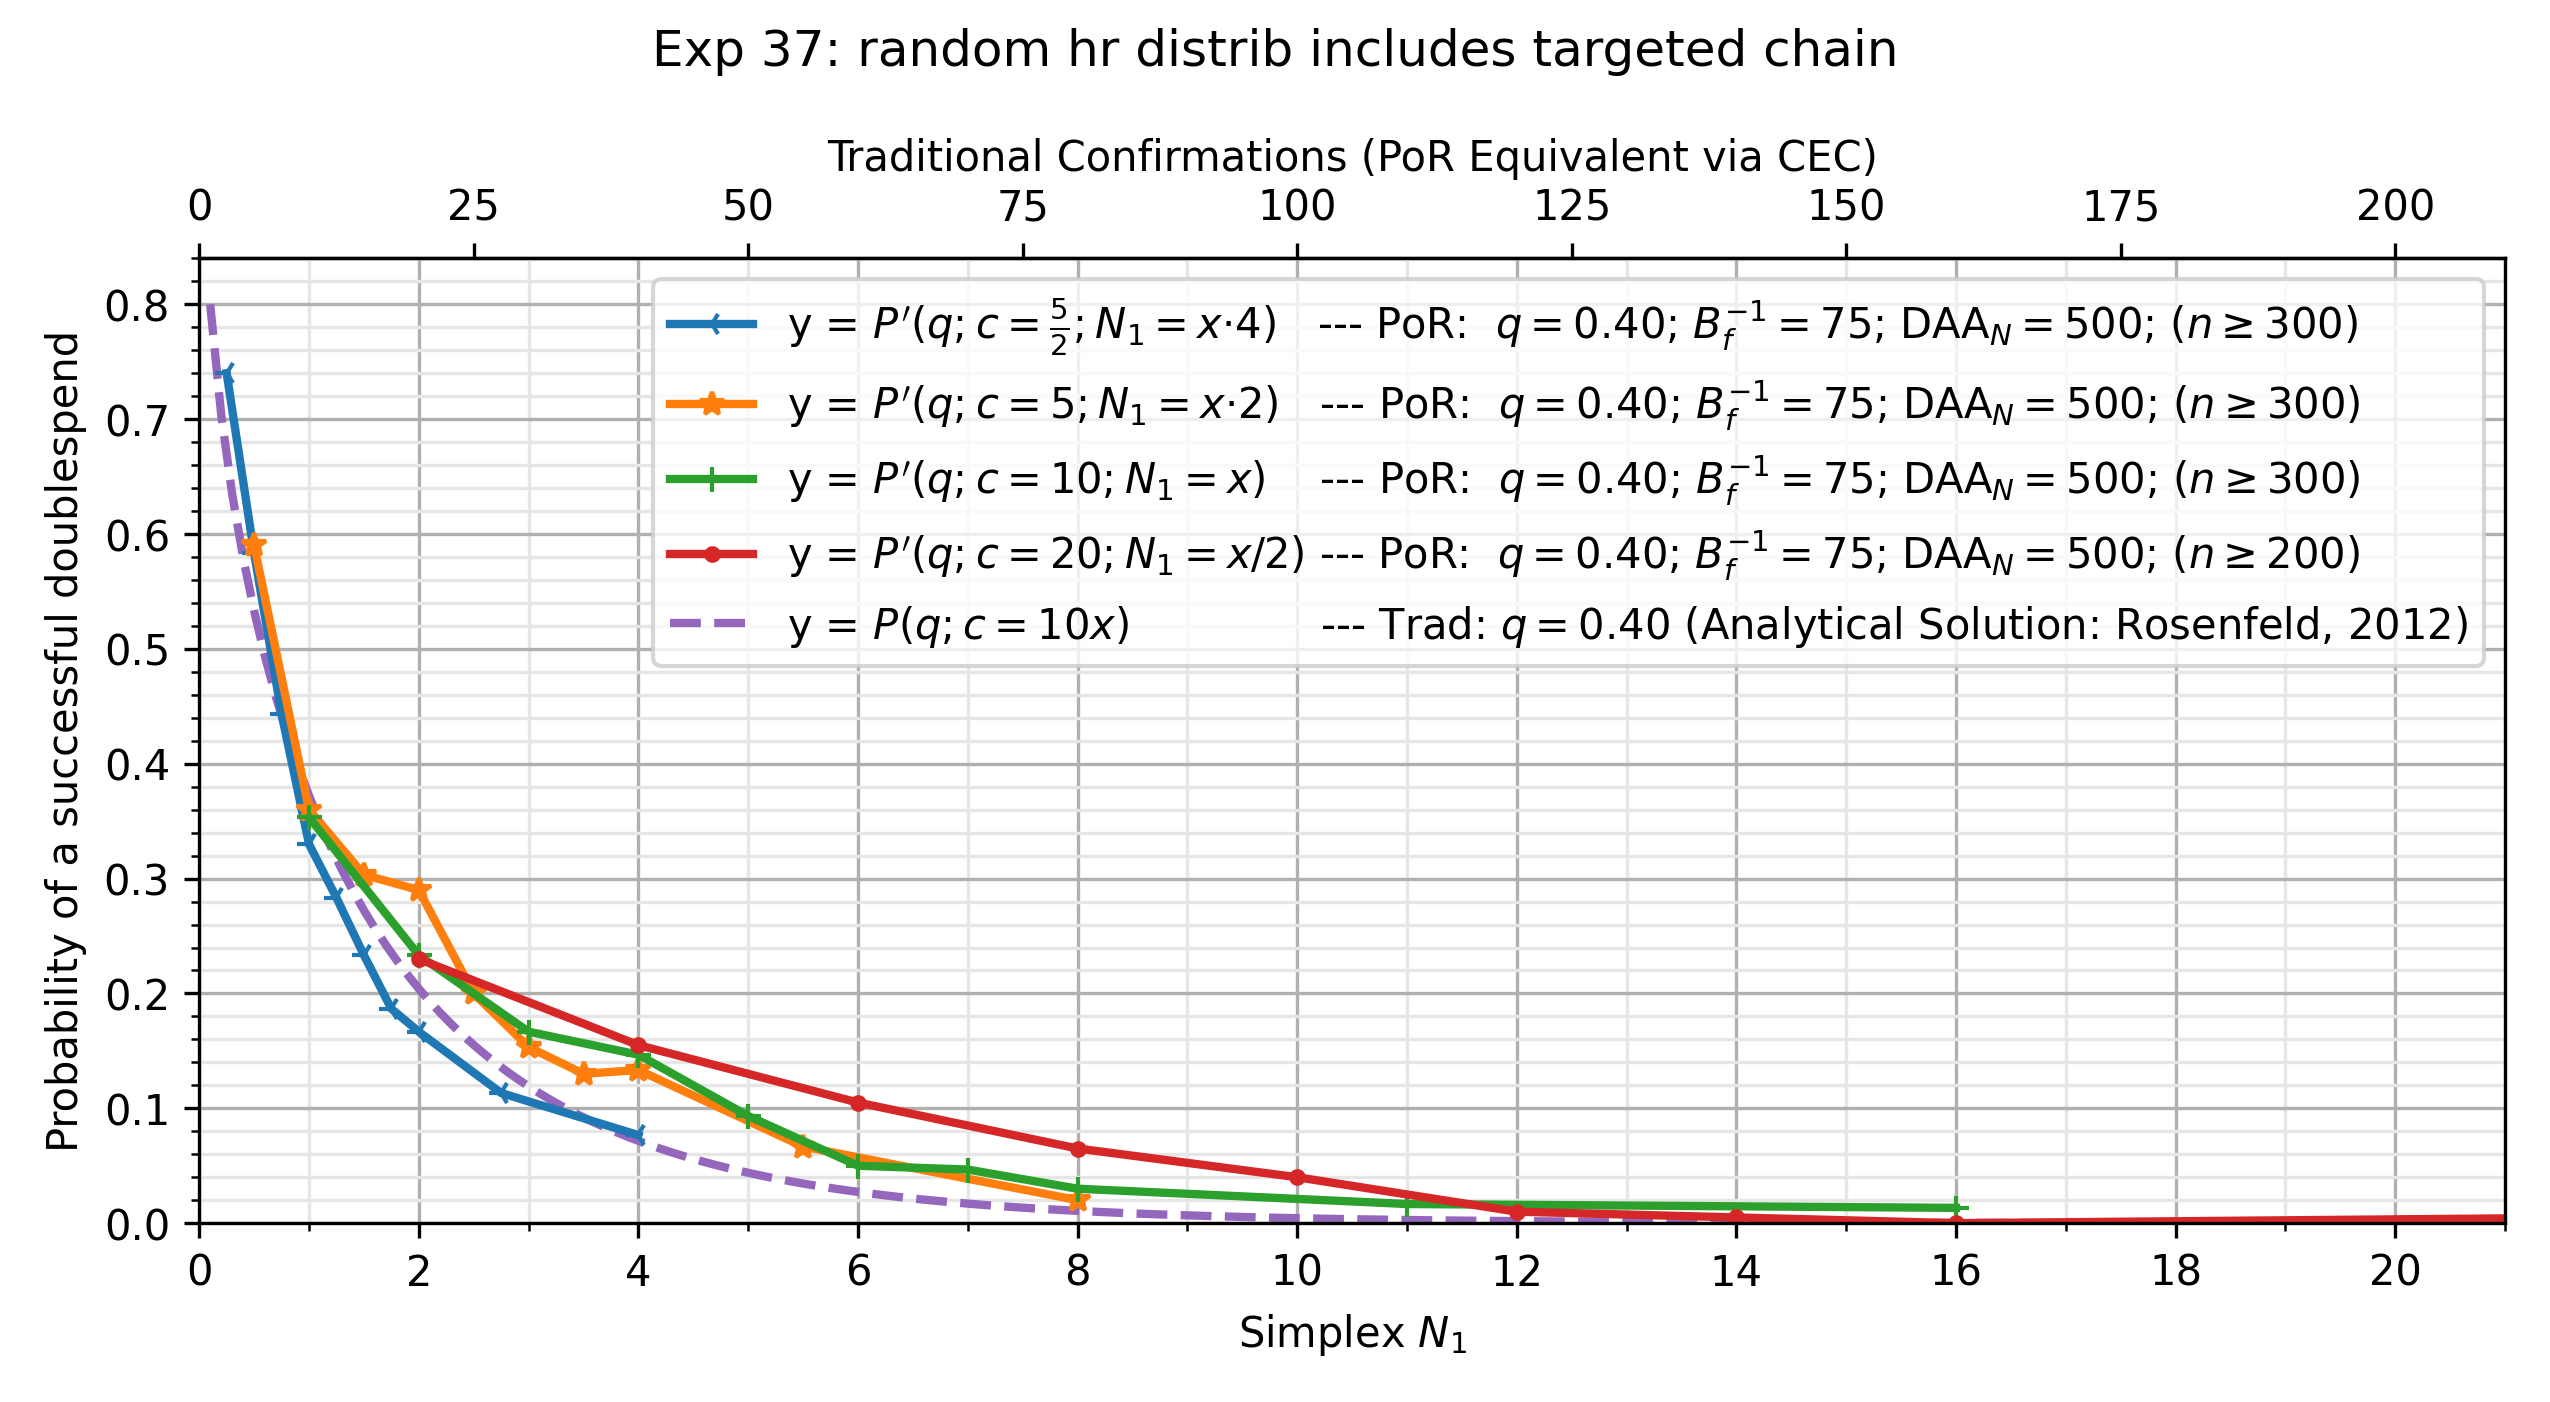

Data behind this chart, as committed beside it:
, kls=results&ty=por&q=0.4&ds=2.5&daa=500&…, kls=results&ty=por&q=0.4&ds=5.0&daa=500&…, kls=results&ty=por&q=0.4&ds=10.0&daa=500…, kls=results&ty=por&q=0.4&ds=20.0&daa=500…, kls=analytical&ty=trad&q=0.4&ds=10.0&daa…
0.1, , , , , 0.8
0.2, , , , , 0.704
0.25, 0.74, , , , 
0.3, , , , , 0.6349
0.4, , , , , 0.5796
0.5, 0.5833, 0.59, , , 0.5331
0.6, , , , , 0.493
0.7, , , , , 0.4577
0.75, 0.4433, , , , 
0.8, , , , , 0.4262
0.9, , , , , 0.3979
1.0, 0.33, 0.36, 0.3533, , 0.3722
1.1, , , , , 0.3488
1.2, , , , , 0.3273
1.25, 0.2833, , , , 
1.3, , , , , 0.3075
1.4, , , , , 0.2893
1.5, 0.2333, 0.3033, , , 0.2724
1.6, , , , , 0.2568
1.7, , , , , 0.2422
1.75, 0.1867, , , , 
1.8, , , , , 0.2286
1.9, , , , , 0.216
2.0, 0.1667, 0.29, 0.2333, 0.23, 0.2041
2.1, , , , , 0.193
2.2, , , , , 0.1826
2.3, , , , , 0.1729
2.4, , , , , 0.1638
2.5, , 0.2, , , 0.1552
2.6, , , , , 0.1471
2.7, , , , , 0.1394
2.75, 0.1133, , , , 
2.8, , , , , 0.1323
2.9, , , , , 0.1255
3.0, , 0.1533, 0.1667, , 0.1191
3.1, , , , , 0.1131
3.2, , , , , 0.1074
3.3, , , , , 0.102
3.4, , , , , 0.09691
3.5, , 0.13, , , 0.0921
3.6, , , , , 0.08755
3.7, , , , , 0.08324
3.8, , , , , 0.07915
3.9, , , , , 0.07529
4.0, 0.07667, 0.1333, 0.1467, 0.155, 0.07162
4.1, , , , , 0.06815
4.2, , , , , 0.06485
4.3, , , , , 0.06173
4.4, , , , , 0.05876
4.5, , , , , 0.05594
4.6, , , , , 0.05327
4.7, , , , , 0.05074
4.8, , , , , 0.04833
4.9, , , , , 0.04604
5.0, , , 0.09333, , 0.04386
5.1, , , , , 0.04179
5.2, , , , , 0.03983
5.3, , , , , 0.03796
5.4, , , , , 0.03618
5.5, , 0.06667, , , 0.03449
... 68 more rows
